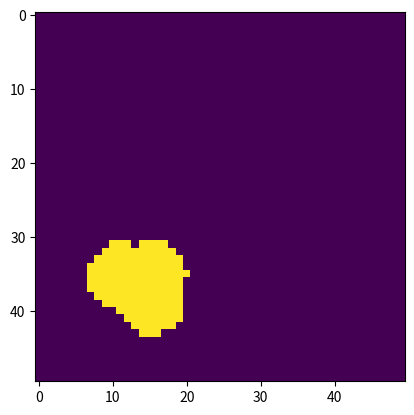

Recreate this plot in Python.
import numpy as np
import matplotlib.pyplot as plt
from matplotlib.animation import FuncAnimation
from scipy.sparse import diags, eye, kron

class SIRSimulation:
    def __init__(self, n=0, L=1.0, M=50, T=10, dt=0.001, initial_infection=0.01,
                 beta=3, gamma=1, mu_s=0.001, mu_i=0.001):
        self.L = L
        self.M = M
        self.h = L / M
        self.T = T
        self.dt = dt
        self.Nt = int(T / dt)
        self.beta = beta
        self.gamma = gamma
        self.mu_s = mu_s
        self.mu_i = mu_i
        self.ii = initial_infection
        self.n = n

        self.x = np.linspace(0, L, M)
        self.X, self.Y = np.meshgrid(self.x, self.x)

        self.S = np.ones(M**2)
        self.I = np.zeros(M**2)
        self.R = np.zeros(M**2)

        self.initial_condition()
        self.S -= self.I
        
        self.L_matrix = self.laplacian()
    
    def initial_condition(self):
        if self.n == 0:  # 3 random infection areas
            cx, cy = np.random.uniform(0.2, 0.8, 3) * self.L, np.random.uniform(0.2, 0.8, 3) * self.L
            X_flat, Y_flat = self.X.ravel(), self.Y.ravel()
            distances = np.min((X_flat[:, None] - cx) ** 2 + (Y_flat[:, None] - cy) ** 2, axis=1)
            self.I[distances < 0.009] = self.ii

        elif self.n == 1:  # Linear front of infection
            self.I[self.X.ravel() < self.L * 0.2] = self.ii

        else:  # Dense central infection
            dist_to_center = (self.X - self.L / 2) ** 2 + (self.Y - self.L / 2) ** 2
            self.I = self.ii * np.exp(-100 * dist_to_center)




    def laplacian(self):
        diag = -2 * np.ones(self.M)
        diag[0] = diag[-1] = -1
        off = np.ones(self.M - 1)

        L = diags([off, diag, off], [-1, 0, 1], shape=(self.M, self.M), format='csr') / self.h**2
        I = eye(self.M, format='csr')
        
        return kron(I, L) + kron(L, I)

    

    def step(self):
        infection = self.beta * self.S * self.I
        recovery = self.gamma * self.I

        diffusion_S = self.mu_s * self.L_matrix.dot(self.S)
        diffusion_I = self.mu_i * self.L_matrix.dot(self.I)

        dS = -infection + diffusion_S
        dI = infection - recovery + diffusion_I
        dR = recovery

        self.S += self.dt * dS
        self.I += self.dt * dI
        self.R += self.dt * dR



    def show_initial(self):
        plt.imshow(self.I.reshape(self.M, self.M))
        plt.show()


    def animate(self):
        fig = plt.figure(figsize=(8, 6))
        ax = fig.add_subplot(111, projection='3d')

        def update(frame):
            for _ in range(50): 
                self.step()
            ax.clear()
            ax.plot_surface(self.X, self.Y, self.I.reshape(self.M, self.M), cmap='hot', edgecolor='none')
            ax.set_zlim(0, 1)
            ax.set_title(f'Infected Population at t={frame*self.dt*50:.2f}')
            ax.set_xlabel('x')
            ax.set_ylabel('y')
            ax.set_zlabel('Infected Fraction')

        anim = FuncAnimation(fig, update, frames=self.Nt//50, interval=10) 
        plt.show()


sim = SIRSimulation()
sim.show_initial()
sim.animate()
